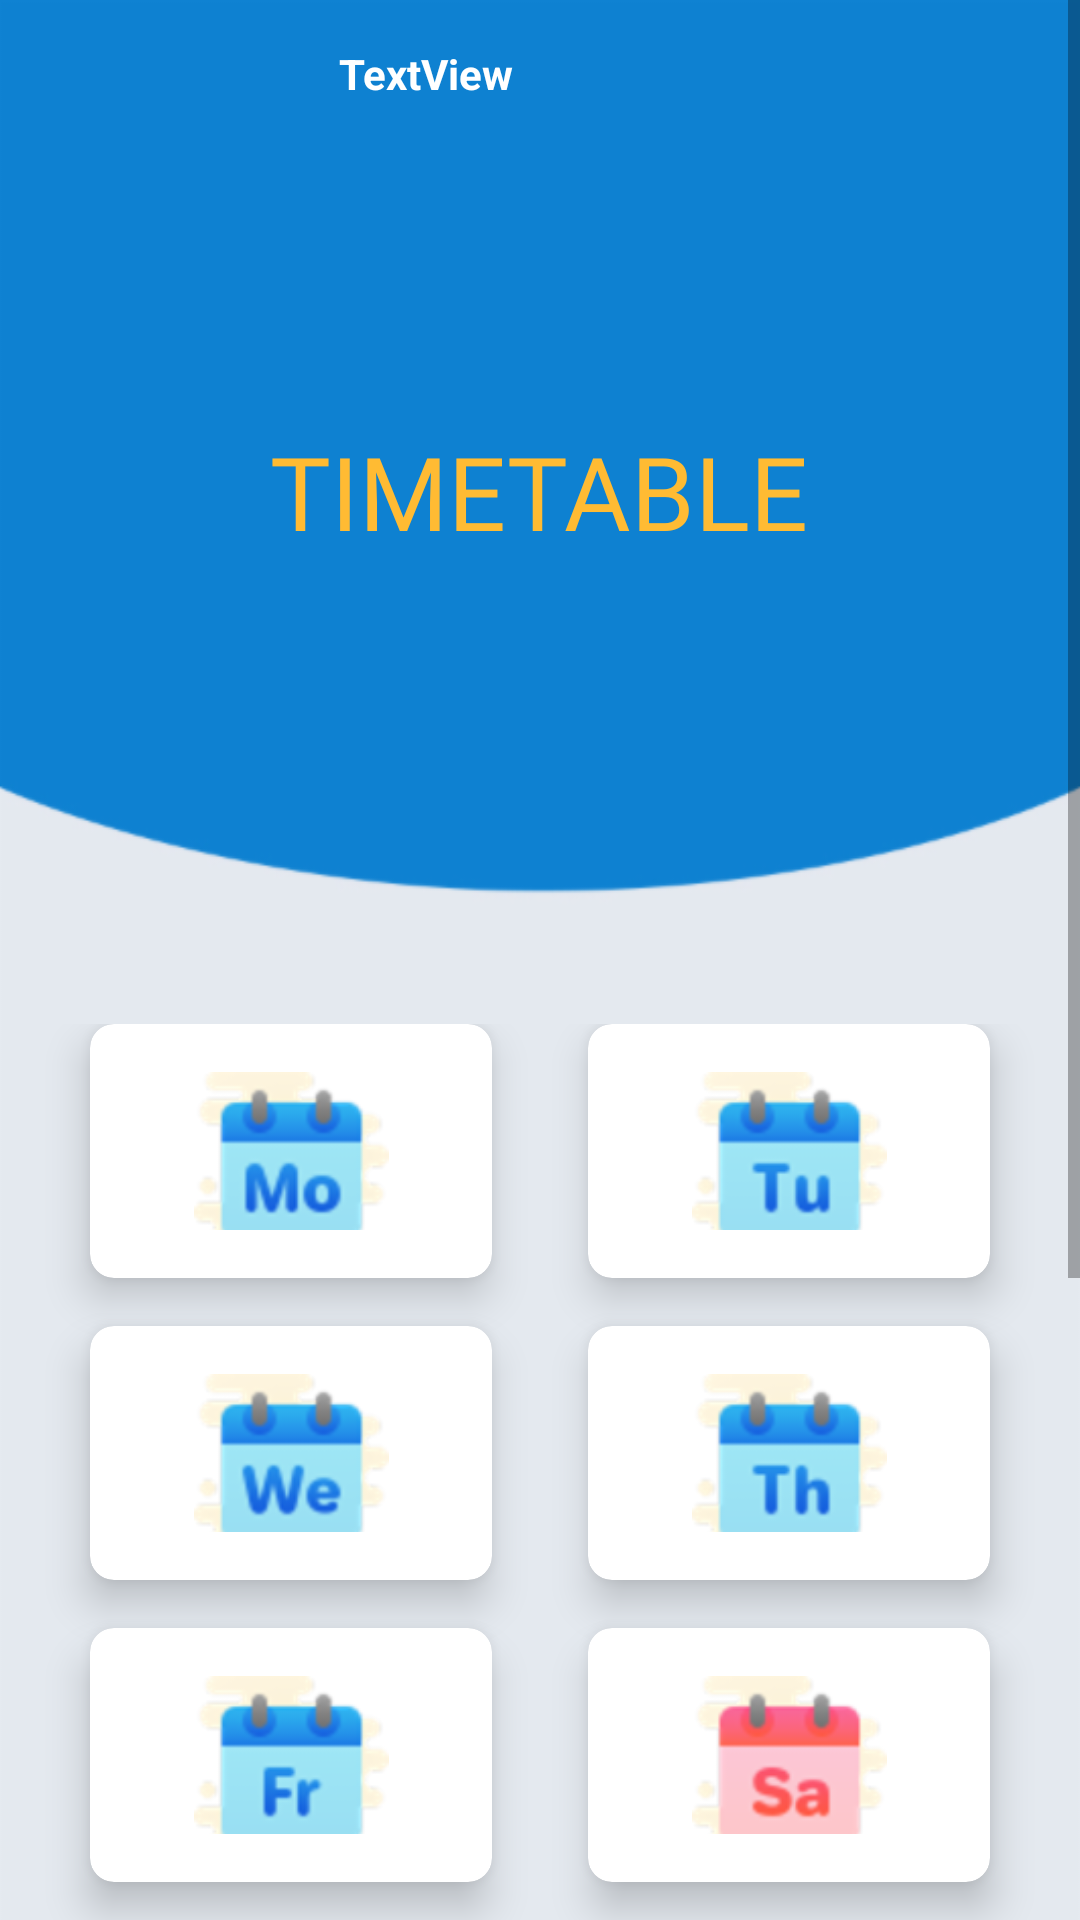

This screen was rendered from an Android layout file. Write that file and the resources it references.
<!-- AndroidManifest.xml: application theme Theme.Loginapplication -->
<!-- res/layout/activity_timetable.xml -->
<?xml version="1.0" encoding="utf-8"?>
<ScrollView xmlns:android="http://schemas.android.com/apk/res/android"
    xmlns:app="http://schemas.android.com/apk/res-auto"
    xmlns:tools="http://schemas.android.com/tools"
    android:layout_width="match_parent"
    android:layout_height="match_parent"
    tools:context=".timetable.timetable">



    <LinearLayout
        android:orientation="vertical"
        android:background="@drawable/bg"
        android:weightSum="10"
        android:layout_width="match_parent"
        android:layout_height="match_parent">

        <RelativeLayout
            android:layout_weight="2"
            android:layout_width="match_parent"
            android:layout_height="0dp">

            <TextView
                android:id="@+id/textGrid"
                android:layout_width="wrap_content"
                android:layout_height="wrap_content"
                android:layout_centerInParent="true"
                android:fontFamily="@font/aclonica"
                android:text="TIMETABLE"
                android:textColor="@android:color/holo_orange_light"
                android:textSize="34sp" />

            <TextView
                android:id="@+id/trancourse"
                android:layout_width="235dp"
                android:layout_height="36dp"
                android:layout_alignParentStart="true"
                android:layout_alignParentTop="true"
                android:layout_alignParentEnd="true"
                android:layout_alignParentBottom="true"
                android:layout_marginStart="50dp"
                android:layout_marginTop="15dp"
                android:layout_marginEnd="126dp"
                android:layout_marginBottom="141dp"
                android:text="TextView"
                android:textAlignment="center"
                android:textColor="#FFFFFF"
                android:textSize="14sp"
                android:textStyle="bold" />

        </RelativeLayout>

        <GridLayout
            android:id="@+id/mainGrid"
            android:columnCount="2"
            android:rowCount="3"
            android:alignmentMode="alignMargins"
            android:columnOrderPreserved="false"
            android:layout_weight="5"
            android:layout_width="match_parent"
            android:layout_height="0dp"
            android:padding="14dp"
            >

            

            
            <androidx.cardview.widget.CardView
                android:id="@+id/monday"

                android:layout_width="0dp"
                android:layout_height="0dp"
                android:layout_columnWeight="1"
                android:layout_rowWeight="1"
                android:layout_marginBottom="16dp"
                android:layout_marginLeft="16dp"
                android:layout_marginRight="16dp"
                app:cardElevation="8dp"
                app:cardCornerRadius="8dp"
                >

                <LinearLayout
                    android:layout_gravity="center_horizontal|center_vertical"
                    android:layout_margin="16dp"
                    android:orientation="vertical"
                    android:layout_width="wrap_content"
                    android:layout_height="wrap_content">

                    <ImageView
                        android:layout_width="105dp"
                        android:layout_height="65dp"
                        android:layout_gravity="center_horizontal"
                        android:src="@drawable/monday" />



                </LinearLayout>

            </androidx.cardview.widget.CardView>

            
            <androidx.cardview.widget.CardView
                android:id="@+id/tuesday"

                android:layout_width="0dp"
                android:layout_height="0dp"
                android:layout_columnWeight="1"
                android:layout_rowWeight="1"
                android:layout_marginBottom="16dp"
                android:layout_marginLeft="16dp"
                android:layout_marginRight="16dp"
                app:cardElevation="8dp"
                app:cardCornerRadius="8dp"

                >

                <LinearLayout
                    android:layout_gravity="center_horizontal|center_vertical"
                    android:layout_margin="16dp"
                    android:orientation="vertical"
                    android:layout_width="wrap_content"
                    android:layout_height="wrap_content">

                    <ImageView
                        android:layout_width="105dp"
                        android:layout_height="65dp"
                        android:layout_gravity="center_horizontal"
                        android:src="@drawable/tuesday" />



                </LinearLayout>

            </androidx.cardview.widget.CardView>


            

            
            <androidx.cardview.widget.CardView
                android:id="@+id/wednesday"
                android:layout_width="0dp"
                android:layout_height="0dp"
                android:layout_columnWeight="1"
                android:layout_rowWeight="1"
                android:layout_marginBottom="16dp"
                android:layout_marginLeft="16dp"
                android:layout_marginRight="16dp"
                app:cardElevation="8dp"
                app:cardCornerRadius="8dp"
                >

                <LinearLayout
                    android:layout_gravity="center_horizontal|center_vertical"
                    android:layout_margin="16dp"
                    android:orientation="vertical"
                    android:layout_width="wrap_content"
                    android:layout_height="wrap_content">

                    <ImageView
                        android:layout_width="105dp"
                        android:layout_height="65dp"
                        android:layout_gravity="center_horizontal"
                        android:src="@drawable/wednesday" />



                </LinearLayout>

            </androidx.cardview.widget.CardView>

            
            <androidx.cardview.widget.CardView
                android:id="@+id/thursday"
                android:layout_width="0dp"
                android:layout_height="0dp"
                android:layout_columnWeight="1"
                android:layout_rowWeight="1"
                android:layout_marginBottom="16dp"
                android:layout_marginLeft="16dp"
                android:layout_marginRight="16dp"
                app:cardElevation="8dp"
                app:cardCornerRadius="8dp"
                >

                <LinearLayout
                    android:layout_gravity="center_horizontal|center_vertical"
                    android:layout_margin="16dp"
                    android:orientation="vertical"
                    android:layout_width="wrap_content"
                    android:layout_height="wrap_content">

                    <ImageView
                        android:layout_width="105dp"
                        android:layout_height="65dp"
                        android:layout_gravity="center_horizontal"
                        android:src="@drawable/thursday" />


                </LinearLayout>

            </androidx.cardview.widget.CardView>


            

            
            <androidx.cardview.widget.CardView
                android:id="@+id/friday"
                android:layout_width="0dp"
                android:layout_height="0dp"
                android:layout_columnWeight="1"
                android:layout_rowWeight="1"
                android:layout_marginBottom="16dp"
                android:layout_marginLeft="16dp"
                android:layout_marginRight="16dp"
                app:cardElevation="8dp"
                app:cardCornerRadius="8dp"
                >

                <LinearLayout
                    android:layout_gravity="center_horizontal|center_vertical"
                    android:layout_margin="16dp"
                    android:orientation="vertical"
                    android:layout_width="wrap_content"
                    android:layout_height="wrap_content">

                    <ImageView
                        android:layout_width="105dp"
                        android:layout_height="65dp"
                        android:layout_gravity="center_horizontal"
                        android:src="@drawable/friday"/>



                </LinearLayout>

            </androidx.cardview.widget.CardView>

            
            <androidx.cardview.widget.CardView
                android:id="@+id/saturday"
                android:layout_width="0dp"
                android:layout_height="0dp"
                android:layout_columnWeight="1"
                android:layout_rowWeight="1"
                android:layout_marginBottom="16dp"
                android:layout_marginLeft="16dp"
                android:layout_marginRight="16dp"
                app:cardElevation="8dp"
                app:cardCornerRadius="8dp"
                >

                <LinearLayout
                    android:layout_gravity="center_horizontal|center_vertical"
                    android:layout_margin="16dp"
                    android:orientation="vertical"
                    android:layout_width="wrap_content"
                    android:layout_height="wrap_content">

                    <ImageView
                        android:layout_width="105dp"
                        android:layout_height="65dp"
                        android:layout_gravity="center_horizontal"
                        android:src="@drawable/saturday" />



                </LinearLayout>

            </androidx.cardview.widget.CardView>

            <androidx.cardview.widget.CardView
                android:id="@+id/sunday"
                android:layout_width="0dp"
                android:layout_height="0dp"
                android:layout_columnWeight="1"
                android:layout_rowWeight="1"
                android:layout_marginBottom="16dp"
                android:layout_marginLeft="16dp"
                android:layout_marginRight="16dp"
                app:cardElevation="8dp"
                app:cardCornerRadius="8dp"
                >

                <LinearLayout
                    android:layout_gravity="center_horizontal|center_vertical"
                    android:layout_margin="16dp"
                    android:orientation="vertical"
                    android:layout_width="wrap_content"
                    android:layout_height="wrap_content">

                    <ImageView
                        android:layout_width="105dp"
                        android:layout_height="65dp"
                        android:layout_gravity="center_horizontal"
                        android:src="@drawable/sunday" />



                </LinearLayout>

            </androidx.cardview.widget.CardView>



        </GridLayout>

    </LinearLayout>

</ScrollView>
<!-- resources referenced by this layout -->
<resources>
  <!-- drawable bg: png bitmap (drawable-ldpi, 5736 bytes) -->
  <!-- drawable friday: png bitmap (drawable-hdpi, 3436 bytes) -->
  <!-- drawable monday: png bitmap (drawable-hdpi, 3813 bytes) -->
  <!-- drawable saturday: png bitmap (drawable-hdpi, 3564 bytes) -->
  <!-- drawable sunday: png bitmap (drawable-hdpi, 3585 bytes) -->
  <!-- drawable thursday: png bitmap (drawable-hdpi, 3540 bytes) -->
  <!-- drawable tuesday: png bitmap (drawable-hdpi, 3492 bytes) -->
  <!-- drawable wednesday: png bitmap (drawable-hdpi, 3825 bytes) -->
  <style name="Theme.Loginapplication" parent="Theme.AppCompat.Light.NoActionBar">
          
          <item name="colorPrimary">@color/purple_500</item>
          <item name="colorPrimaryVariant">@color/purple_700</item>
          <item name="colorOnPrimary">@color/white</item>
          
          <item name="colorSecondary">@color/teal_200</item>
          <item name="colorSecondaryVariant">@color/teal_700</item>
          <item name="colorOnSecondary">@color/black</item>
          
          <item name="android:statusBarColor" tools:targetApi="l">?attr/colorPrimaryVariant</item>
          
      </style>
  <color name="purple_500">#FF6200EE</color>
  <color name="purple_700">#FF3700B3</color>
  <color name="white">#FFFFFFFF</color>
  <color name="teal_200">#FF03DAC5</color>
  <color name="teal_700">#FF018786</color>
  <color name="black">#FF000000</color>
</resources>
